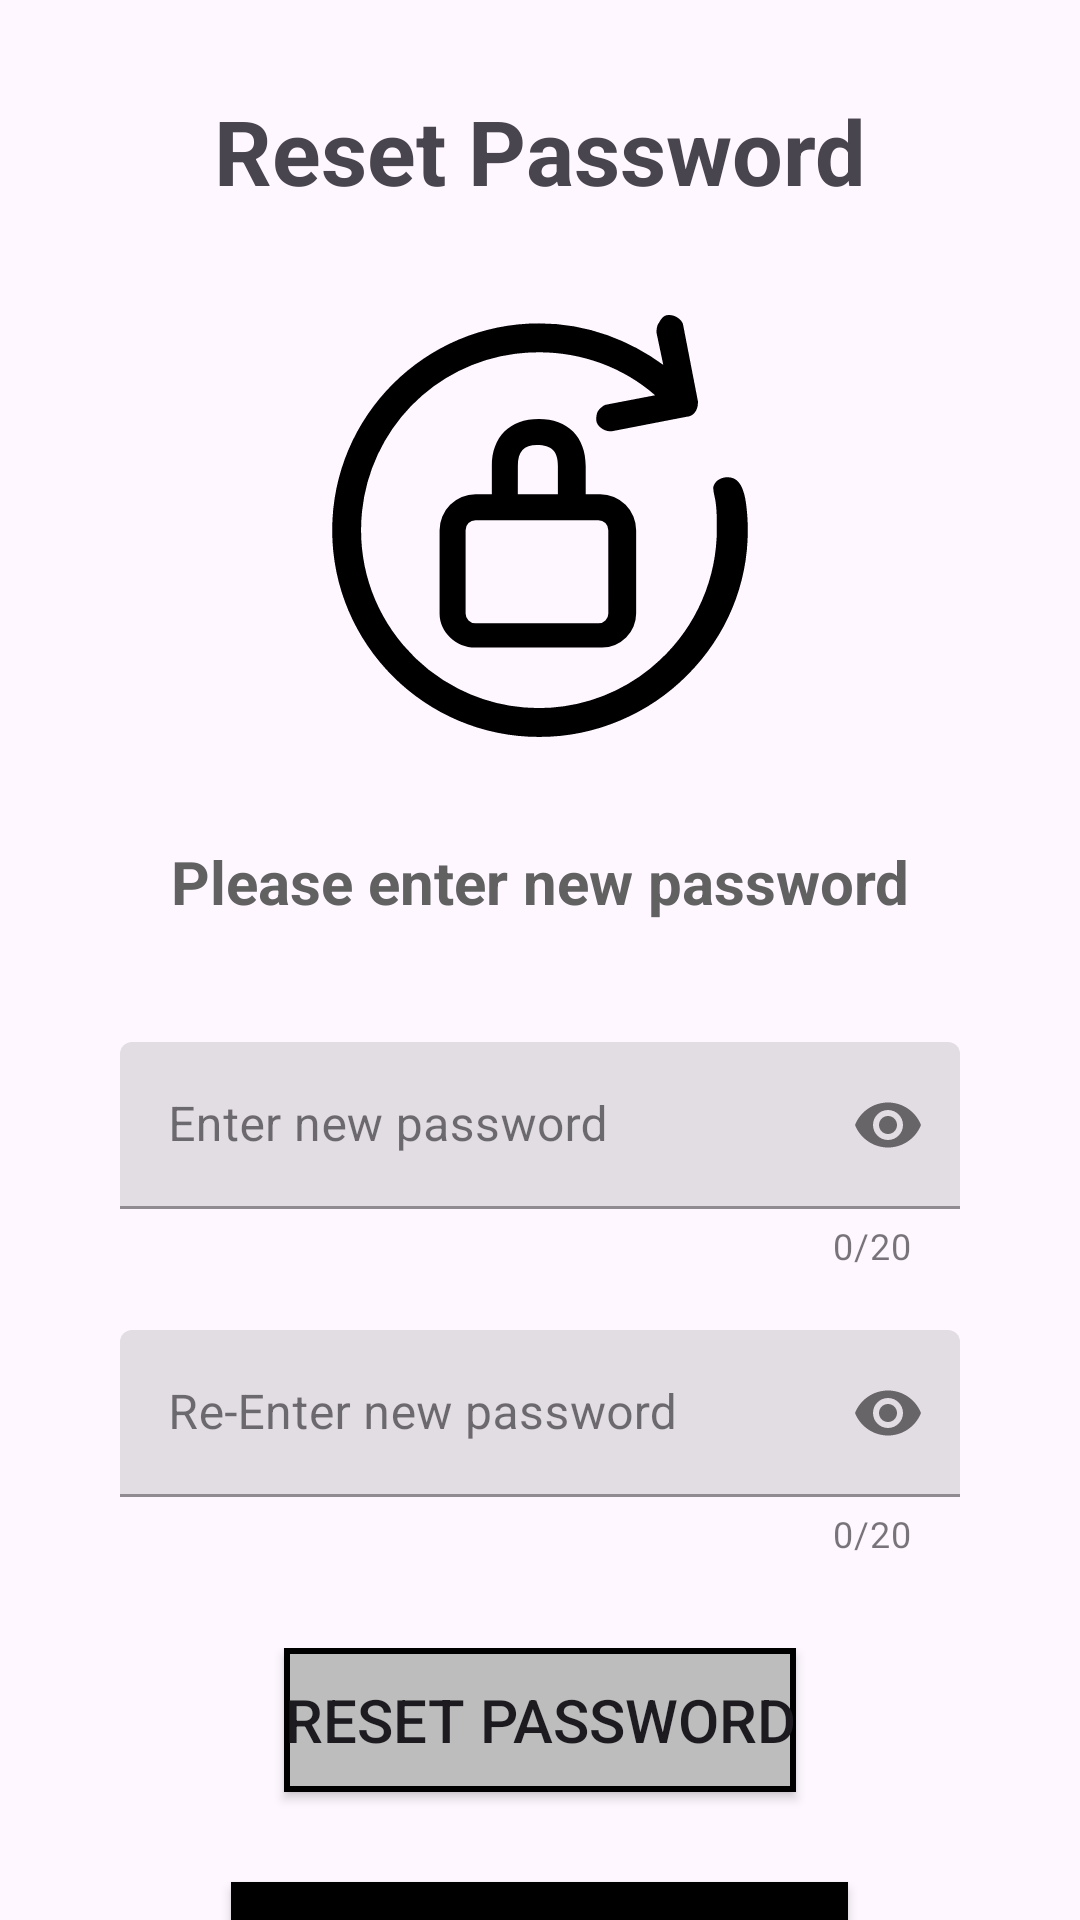

This screen was rendered from an Android layout file. Write that file and the resources it references.
<!-- AndroidManifest.xml: application theme Theme.Assessment2 -->
<!-- res/layout/activity_reset_psw_pt3.xml -->
<?xml version="1.0" encoding="utf-8"?>
<androidx.constraintlayout.widget.ConstraintLayout xmlns:android="http://schemas.android.com/apk/res/android"
    xmlns:app="http://schemas.android.com/apk/res-auto"
    xmlns:tools="http://schemas.android.com/tools"
    android:layout_width="match_parent"
    android:layout_height="match_parent"
    tools:context=".ResetPswPt3">

    <TextView
        android:id="@+id/resetTitle"
        android:layout_width="wrap_content"
        android:layout_height="wrap_content"
        app:layout_constraintStart_toStartOf="parent"
        app:layout_constraintEnd_toEndOf="parent"
        app:layout_constraintTop_toTopOf="parent"
        android:layout_marginTop="30dp"
        android:textSize="30sp"
        android:textStyle="bold"
        android:text="Reset Password"
        />

    <ImageView
        android:id="@+id/resetImg"
        android:layout_width="wrap_content"
        android:layout_height="wrap_content"
        app:layout_constraintTop_toBottomOf="@id/resetTitle"
        app:layout_constraintStart_toStartOf="parent"
        app:layout_constraintEnd_toEndOf="parent"
        android:layout_marginTop="30dp"
        app:srcCompat="@drawable/reset_password_1"
        />

    <TextView
        android:id="@+id/info"
        android:layout_width="wrap_content"
        android:layout_height="wrap_content"
        app:layout_constraintTop_toBottomOf="@id/resetImg"
        app:layout_constraintStart_toStartOf="parent"
        app:layout_constraintEnd_toEndOf="parent"
        android:layout_marginTop="30dp"
        android:layout_marginRight="40dp"
        android:layout_marginLeft="40dp"
        android:textSize="20sp"
        android:textStyle="bold"
        android:text="Please enter new password"
        android:textColor="@color/dark_grey"
        android:gravity="center"
        />


    <com.google.android.material.textfield.TextInputLayout
        android:id="@+id/newPsw"
        android:layout_width="match_parent"
        android:layout_height="wrap_content"
        app:layout_constraintStart_toStartOf="@id/info"
        app:layout_constraintTop_toBottomOf="@id/info"
        android:layout_marginTop="30dp"
        android:layout_marginRight="30dp"
        android:layout_marginLeft="30dp"
        android:padding="10dp"
        app:passwordToggleEnabled="true"
        app:errorEnabled="true"
        app:counterEnabled="true"
        app:counterMaxLength="20"
        style="@style/floatingMessage"
        >

        <com.google.android.material.textfield.TextInputEditText
            android:id="@+id/newPswField"
            android:layout_width="match_parent"
            android:layout_height="wrap_content"
            android:hint="Enter new password"
            android:inputType="textPassword"
            />
    </com.google.android.material.textfield.TextInputLayout>

    <com.google.android.material.textfield.TextInputLayout
        android:id="@+id/re_Psw"
        android:layout_width="match_parent"
        android:layout_height="wrap_content"
        app:layout_constraintStart_toStartOf="@id/newPsw"
        app:layout_constraintTop_toBottomOf="@id/newPsw"
        android:layout_marginRight="30dp"
        android:layout_marginLeft="30dp"
        android:padding="10dp"
        app:errorEnabled="true"
        app:passwordToggleEnabled="true"
        app:counterEnabled="true"
        app:counterMaxLength="20"
        style="@style/Widget.MaterialComponents.TextInputLayout.FilledBox"
        >

        <com.google.android.material.textfield.TextInputEditText
            android:id="@+id/re_PswField"
            android:layout_width="match_parent"
            android:layout_height="wrap_content"
            android:hint="Re-Enter new password"
            android:inputType="textPassword"
            >

        </com.google.android.material.textfield.TextInputEditText>
    </com.google.android.material.textfield.TextInputLayout>

    <androidx.appcompat.widget.LinearLayoutCompat
        android:layout_width="match_parent"
        android:layout_height="wrap_content"
        android:layout_marginTop="20dp"
        android:gravity="center"
        android:orientation="vertical"
        app:layout_constraintEnd_toEndOf="parent"
        app:layout_constraintHorizontal_bias="0.0"
        app:layout_constraintStart_toStartOf="parent"
        app:layout_constraintTop_toBottomOf="@id/re_Psw">

        <Button
            android:id="@+id/resetBtn"
            android:layout_width="wrap_content"
            android:layout_height="wrap_content"
            android:background="@drawable/custom_btn"
            android:onClick="resetPsw"
            android:text="Reset Password"
            android:textSize="20sp"
            app:backgroundTint="@null" />

        <Button
            android:id="@+id/cnlBtn"
            android:layout_width="wrap_content"
            android:layout_height="wrap_content"
            android:layout_marginTop="30dp"
            android:background="@drawable/custom_btn"
            android:onClick="cancel"
            android:paddingLeft="65dp"
            android:paddingRight="65dp"
            android:text="Cancel"
            android:textSize="20sp"
            app:backgroundTint="@color/black" />

    </androidx.appcompat.widget.LinearLayoutCompat>


</androidx.constraintlayout.widget.ConstraintLayout>
<!-- resources referenced by this layout -->
<resources>
  <color name="black">#FF000000</color>
  <color name="dark_grey">#616161</color>
  <!-- drawable custom_btn (drawable) -->
  <?xml version="1.0" encoding="utf-8"?>
  <shape xmlns:android="http://schemas.android.com/apk/res/android">
      <solid android:color="@color/light_grey" />
      <corners android:radius="0dp"></corners>
      <stroke
          android:width="2dp"
          android:color="@android:color/black" />
  
  </shape>
  <!-- drawable reset_password_1: vector/xml drawable (drawable, 4864 chars, omitted) -->
  <style name="floatingMessage" parent="Widget.MaterialComponents.TextInputLayout.FilledBox">
  
      </style>
  <style name="Theme.Assessment2" parent="Base.Theme.Assessment2" />
  <color name="light_grey">#BDBDBD</color>
  <style name="Base.Theme.Assessment2" parent="Theme.Material3.DayNight.NoActionBar">
          <item name="colorPrimary">@color/light_grey</item>
          
          
  
      </style>
</resources>
